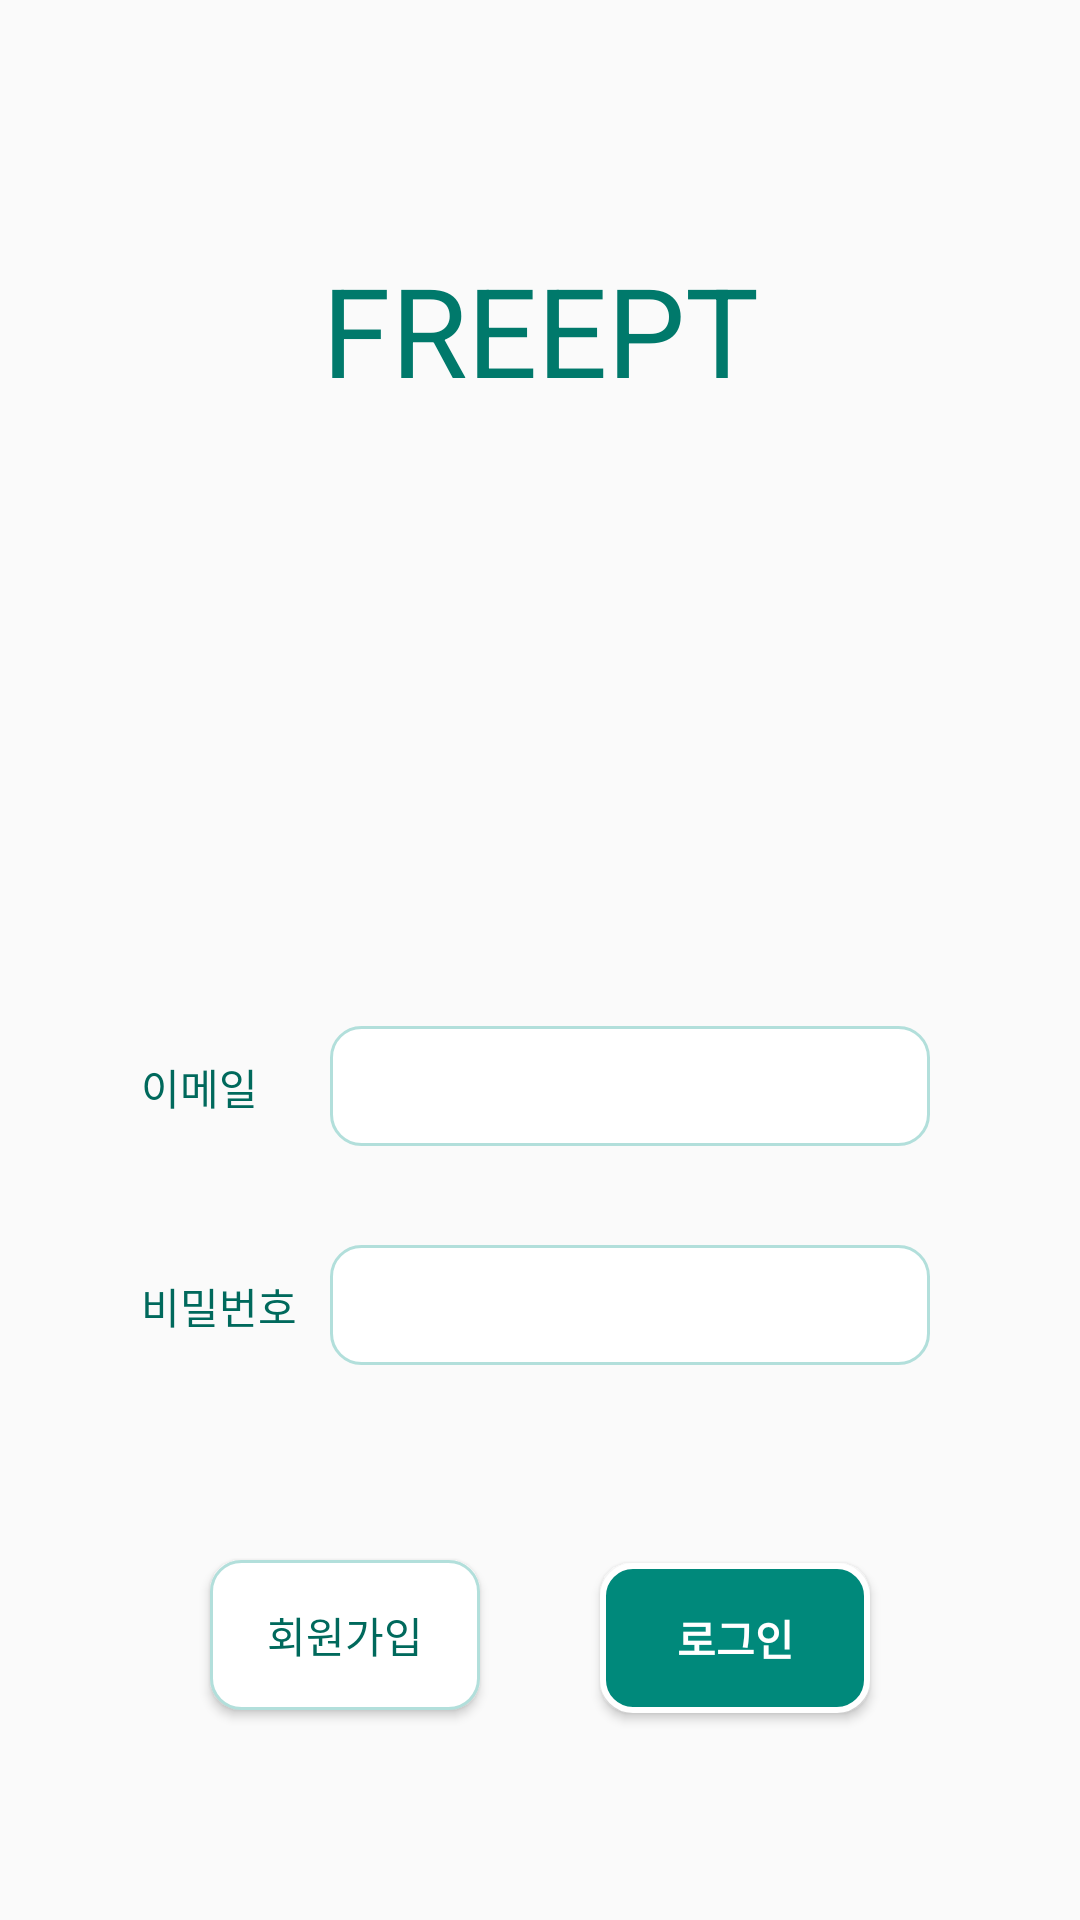

Layout XML and referenced resources for this Android screen:
<!-- AndroidManifest.xml: application theme AppTheme -->
<!-- res/layout/login_layout.xml -->
<?xml version="1.0" encoding="utf-8"?>
<RelativeLayout xmlns:android="http://schemas.android.com/apk/res/android"
    xmlns:app="http://schemas.android.com/apk/res-auto"
    xmlns:tools="http://schemas.android.com/tools"
    android:layout_width="match_parent"
    android:layout_height="match_parent">

    <TextView
        android:id="@+id/textView6"
        android:layout_width="220dp"
        android:layout_height="70dp"
        android:layout_alignParentTop="true"
        android:layout_centerHorizontal="true"
        android:layout_marginTop="75dp"
        android:gravity="center"
        android:text="FREEPT"
        android:textSize="20pt"
        tools:layout_editor_absoluteX="70dp"
        tools:layout_editor_absoluteY="84dp"
        android:textColor="#00796B"
        />

    <EditText
        android:id="@+id/login_editText_email"
        android:layout_width="200dp"
        android:layout_height="40dp"
        android:layout_above="@+id/login_editText_password"
        android:layout_alignStart="@+id/login_editText_password"
        android:layout_marginBottom="33dp"
        android:ems="10"
        android:inputType="textEmailAddress"
        tools:layout_editor_absoluteX="124dp"
        tools:layout_editor_absoluteY="210dp"
        android:background="@drawable/rounded"/>

    <EditText
        android:id="@+id/login_editText_password"
        android:layout_width="200dp"
        android:layout_height="40dp"
        android:layout_alignParentBottom="true"
        android:layout_alignParentEnd="true"
        android:layout_alignParentRight="true"
        android:layout_marginBottom="185dp"
        android:layout_marginEnd="50dp"
        android:layout_marginRight="50dp"
        android:ems="10"
        android:inputType="textPassword"
        tools:layout_editor_absoluteX="124dp"
        tools:layout_editor_absoluteY="274dp"
        android:background="@drawable/rounded"/>

    <TextView
        android:id="@+id/textView7"
        android:layout_width="55dp"
        android:layout_height="30dp"
        android:layout_alignBottom="@+id/login_editText_email"
        android:layout_alignStart="@+id/textView8"
        android:text="이메일"
        android:textColor="#00695c"
        tools:layout_editor_absoluteX="56dp"
        tools:layout_editor_absoluteY="210dp"
        android:layout_alignLeft="@+id/textView8" />

    <TextView
        android:id="@+id/textView8"
        android:layout_width="55dp"
        android:layout_height="30dp"
        android:layout_alignBottom="@+id/login_editText_password"
        android:layout_alignParentStart="true"
        android:layout_marginStart="47dp"
        android:text="비밀번호"
        android:textColor="#00695c"
        tools:layout_editor_absoluteX="56dp"
        tools:layout_editor_absoluteY="274dp"
        android:layout_alignParentLeft="true"
        android:layout_marginLeft="47dp" />

    <Button
        android:id="@+id/login_button_login"
        android:layout_width="90dp"
        android:layout_height="50dp"
        android:layout_alignBaseline="@+id/login_button_join"
        android:layout_alignBottom="@+id/login_button_join"
        android:layout_alignEnd="@+id/textView6"
        android:text="로그인"
        android:textColor="#ffffff"
        android:textStyle="bold"
        tools:layout_editor_absoluteX="200dp"
        tools:layout_editor_absoluteY="367dp"
        android:background="@drawable/rounded2"
        />

    <Button
        android:id="@+id/login_button_join"
        android:layout_width="90dp"
        android:layout_height="50dp"
        android:layout_alignParentBottom="true"
        android:layout_alignStart="@+id/textView6"
        android:layout_marginBottom="70dp"
        android:text="회원가입"
        android:textColor="#00695c"
        tools:layout_editor_absoluteX="70dp"
        tools:layout_editor_absoluteY="367dp"
        android:layout_alignLeft="@+id/textView6"
        android:background="@drawable/rounded"/>

    <android.support.constraint.Guideline
        android:id="@+id/guideline"
        android:layout_width="wrap_content"
        android:layout_height="wrap_content"
        android:orientation="vertical"
        app:layout_constraintGuide_begin="180dp" />

    <android.support.constraint.Guideline
        android:id="@+id/guideline2"
        android:layout_width="wrap_content"
        android:layout_height="wrap_content"
        android:orientation="horizontal"
        app:layout_constraintGuide_begin="367dp" />
</RelativeLayout>
<!-- resources referenced by this layout -->
<resources>
  <!-- drawable rounded (drawable) -->
  <?xml version="1.0" encoding="UTF-8"?>
  <shape xmlns:android="http://schemas.android.com/apk/res/android">
      <solid android:color="#FFFFFF"/>
      <stroke android:width="3dip" android:color="#B1BCBE" />
      <corners android:radius="10dip"/>
      <padding android:left="0dip" android:top="0dip" android:right="0dip" android:bottom="0dip" />
      <stroke
          android:width="1dp"
          android:color="#B2DFDB"/>
  </shape>
  <!-- drawable rounded2 (drawable) -->
  <?xml version="1.0" encoding="UTF-8"?>
  <shape xmlns:android="http://schemas.android.com/apk/res/android">
      <solid android:color="#00897b"/>
      <stroke android:width="3dip" android:color="#B1BCBE" />
      <corners android:radius="10dip"/>
      <padding android:left="0dip" android:top="0dip" android:right="0dip" android:bottom="0dip" />
      <stroke
          android:width="2dp"
          android:color="#ffffff"/>
  </shape>
  <style name="AppTheme" parent="Theme.AppCompat.Light.DarkActionBar">
          
          <item name="colorPrimary">#00796B</item>
          <item name="colorPrimaryDark">#00695c</item>
          <item name="colorAccent">@color/colorAccent</item>
  
      </style>
  <!-- not gathered from this repository: default colours our renderer supplied (Android Studio template values) -->
  <color name="colorAccent">#FF03DAC5</color>
</resources>
